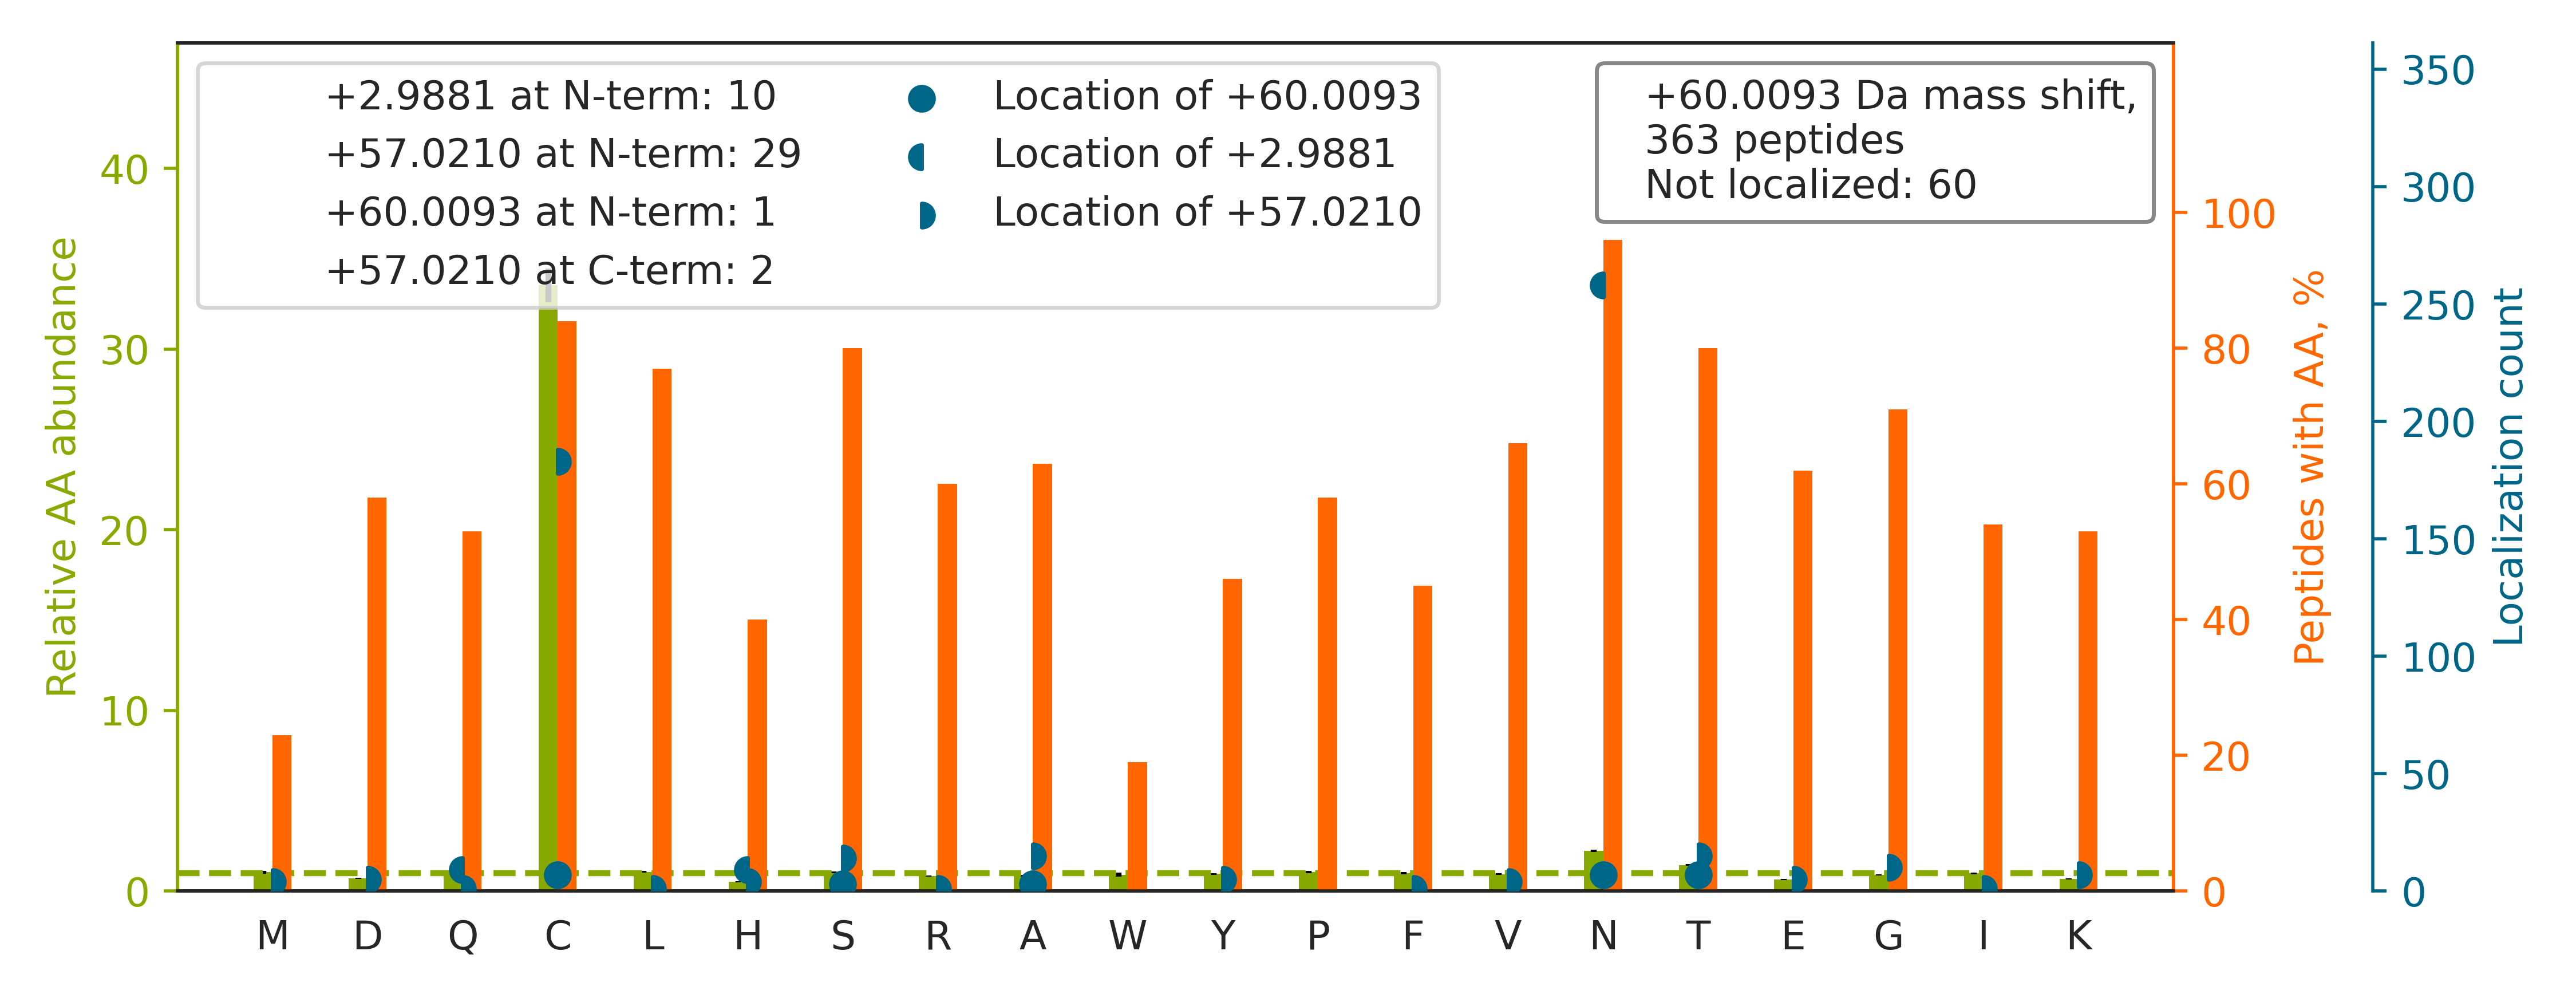

Source data for this figure (header and first rows):
top isoform	localization score	spectrum
R.LPASLAEYTVTQLRPNATYSVCVMPLGPGR.V		man_10.27552.27552.3
R.REGDHEFLEVPEAQEDVEATFPVHQPGNYSCSYR.T		man_11.24723.24723.3
K.VIDGMTVVHSIELQATDGHDRPLTN[+3]CS[+57]II…	0.9574	man_12.26841.26841.4
R.GHH[+3]NC[+57]SESLELEDPSSGLGVTK.Q	0.03869	man_13.15721.15721.2
K.NLGGLETEDDYSYQGHMQSC[+57]N[+3]FSAEK.A	0.9552	man_14.19627.19627.3
R.GDLAYHSAVHGIEDLMSQH[+3]NCSK[+57].D	0.08929	man_14.22092.22092.4
K.DQNTPVVHPPPTPGSCGHGGVVNISKPSVVQLNWR.G		man_16.19569.19569.4
R.EGDHEFLEVPEAQEDVEATFPVHQPGNYSCSYR.T		man_17.26412.26412.3
K.HSVLWNAMIH[+57]PLCN[+3]MTLK.G	0.07446	man_18.28994.28994.2
R.MPNHLHHSTQENAILAIEQYEELVDVNCSAVLR.F		man_20.29735.29735.3
K.IYDISNDMTVNEGTN[+3]VTLTC[+57]LATGKPEPS…	0.9952	man_14.27901.27901.3
R.HGIQYFN[+3]NNT[+57]QHSSLFMLNEVK.R	0.01716	man_18.26299.26299.3
R.TVAANTPFNLSCQAQGPPEPVDLLWLQDAVPLATAPGH…		man_11.31359.31359.4
R.LSLHRPALEDLLLGSEANLTCTLT[+60]GLR.D	0.318	man_16.29832.29832.3
K.VYDPLYC[+60]ESVHNFTLPSWATEDTMTK.L	0.4986	man_16.26367.26367.3
R.DPPDYWTIHGLWPDKSEGCN[+60]R.S	0.05536	man_11.25530.25530.3
R.CGGN[+3]YTDPE[+57]GELFLPELSGPFTHTR.Q	0.009614	man_16.26159.26159.3
K.DTAVEGEEIEVN[+3]C[+57]TAMASKPATTIR.W	0.958	man_12.20173.20173.3
R.FPANYPNNQN[+3]C[+57]SWIIQAQPPLNHITLSFT…	0.8588	man_16.27963.27963.4
K.QSTGQDTEAELQDATLALHGLTVEDEGN[+3]YTCE[+…	0.008986	man_12.31186.31186.3
R.ASGVPDRFS[+60]GSGSGTDFTLK.I	0.9385	man_11.18766.18766.2
R.VAGTAVSISCNVT[+60]GYEGPAQQNFEWFLYRPEAP…	0.08003	man_20.31659.31659.4
R.VALLGQANC[+60]SSEALAQPATDYHFHFYR.L	0.9589	man_15.27023.27023.4
R.VYIHPFHLVIHNESTCEQLAK.A		man_10.19006.19006.3
R.MDPPCTNT[+60]TAASTYLNNPYVR.K	0.989	man_18.25374.25374.2
R.DGPCGTVLTRNETHATYSNTLYLADEIIIR.D		man_11.31084.31084.4
R.GDAHHISPDGVLLQVLQANLSSAGH[+3]YS[+57]CI…	0.2559	man_14.30753.30753.5
K.DGAVESISVPDMVDKN[+3]LTC[+57]PEEEDTVK.V	0.9556	man_16.22580.22580.3
K.MTPNLLHLAPENFYISHSPN[+3]STAGPSC[+57]TL…	0.907	man_20.30823.30823.3
K.RG[+57]PECSQN[+3]YTTPSGVIK.S	0.539	man_15.12249.12249.2
R.S[+57]SCGKEN[+3]TSDPSLVIAFGR.G	0.03237	man_16.17851.17851.2
R.IQLQFEDRFDIEVTPN[+3]C[+57]TSNYLELR.D	0.9395	man_20.32378.32378.3
K.HPC[+57]N[+3]ITEEDYQPLMK.L	0.395	man_18.18045.18045.2
R.STENSAGSQGC[+57]DKN[+3]MSGWYR.F	0.9573	man_19.13649.13649.2
R.SRC[+57]N[+3]TTQGNEVTSILR.W	0.3112	man_19.16384.16384.2
K.ALVLEQLTPA[+57]LH[+3]STNFSCVLVDPEQVVQR…	0.1234	man_16.27551.27551.3
K.SDAVSHTG[+57]N[+3]YTCEVTELTR.E	0.2264	man_17.18599.18599.2
K.TGPVVEDSGSLLLEYVN[+3]GSAC[+57]TTSDGR.Q	0.05864	man_15.30863.30863.3
R.QT[+60]LGPQQGCGGYLTGSNNTFASPDSDSNGMYDK…	0.9941	man_19.23347.23347.3
R.IQVFDKDTGEWLGAWNN[+3]C[+57]FTEEGPSSVR.…	0.9251	man_11.28763.28763.3
K.VFHINQPAEFIEDQSILN[+3]LTFSDC[+57]KGNDK…	0.04757	man_12.28720.28720.4
R.FTFTSHTPGEHQICLHS[+57]N[+3]STK.F	0.2587	man_12.13366.13366.3
R.EAFTVEAWVKPEGGQNNPAIIAGVFDN[+3]CSH[+57…	0.04862	man_10.26711.26711.3
R.QGIDFCPGQNVSGVTTHNLEDHTK.L		man_16.16988.16988.3
R.V[+57]LSN[+3]NSDANLELINTWVAK.N	0.1348	man_15.30143.30143.2
R.SRYPHKPEINSTTH[+3]PGADLQE[+57]NFCR.N	0.1656	man_16.12565.12565.4
R.TTHSSVLIITPRPQDHGTNLTCQVK.F		man_19.16981.16981.3
R.EATEISHVLLC[+57]N[+3]VTQR.V	0.7955	man_15.24959.24959.2
K.TVTISDHGTVTYN[+3]GSIC[+57]GDDQNGPK.I	0.03562	man_13.15912.15912.2
R.FALLMTNC[+57]YATPSSN[+3]ATDPLKYFIIQDR.…	0.8809	man_10.29866.29866.3
R.VPPTLEVTQQPVRAENQVNVTCQVR.K		man_11.18904.18904.3
R.YN[+3]VCLGS[+57]VLPYGATSTLLAGDSDSQEEAH…	0.9596	man_17.28272.28272.3
R.AFHYNVSSHGCQLLPWTQHSPHTR.L		man_18.20620.20620.3
K.ILAPAYFILGGN[+3]QSG[+57]EGCVITR.D	0.01929	man_17.30213.30213.2
R.VIDFN[+3]C[+57]TTSSVSSALANTK.D	0.8094	man_16.20724.20724.2
R.GSSVILN[+3]C[+57]SAYSEPSPK.I	0.9261	man_20.17675.17675.2
R.LGLTPEATN[+3]ASLLGCM[+57]EDLSVNGQR.R	0.005764	man_15.31389.31389.2
R.CA[+57]TPH[+3]GDNASLEATFVK.R	0.5147	man_13.15788.15788.2
K.DIVEYYNDSN[+3]GSH[+57]VLQGR.F	0.9554	man_15.20390.20390.3
R.AEAVGETLTLPGLVSADN[+3]GTYTC[+57]EASNK.…	0.9389	man_16.23363.23363.3
... 303 more rows
